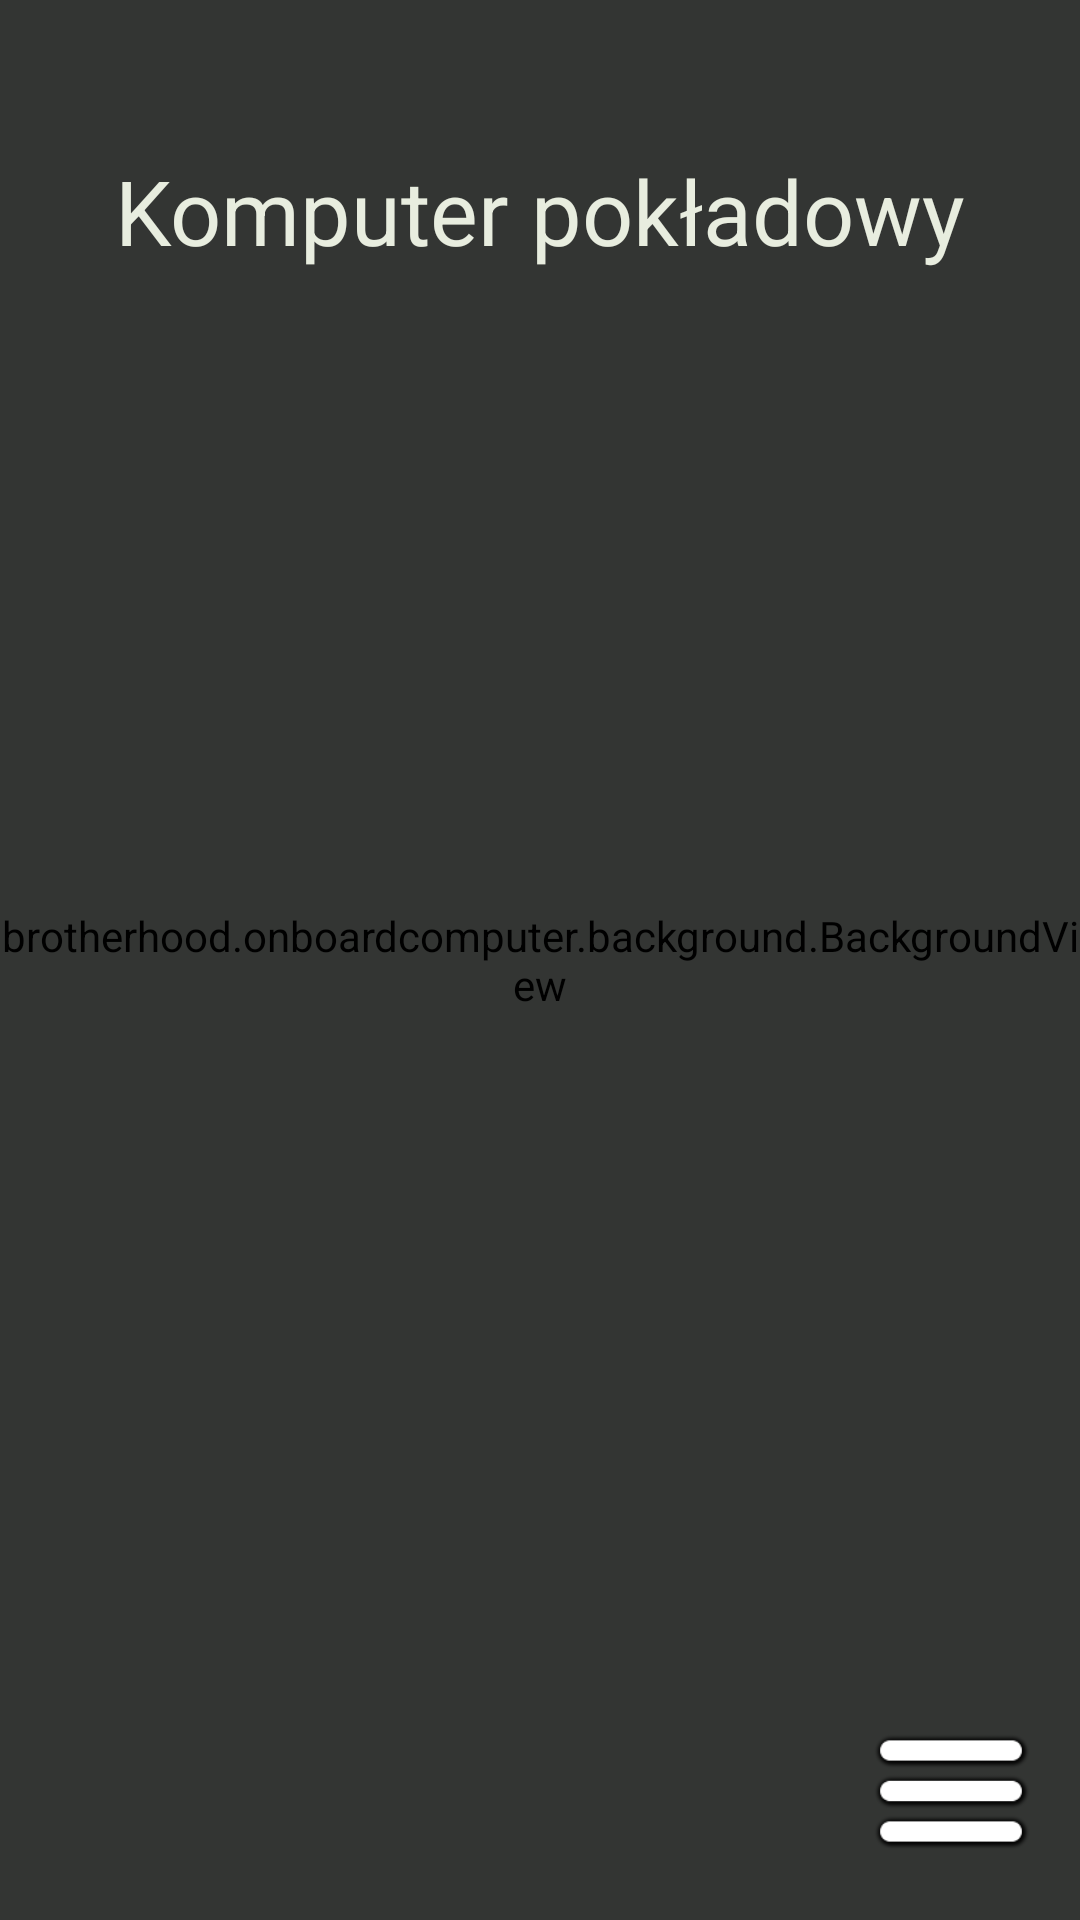

This screen was rendered from an Android layout file. Write that file and the resources it references.
<!-- AndroidManifest.xml: application theme AppTheme -->
<!-- res/layout/activity_menu.xml -->
<?xml version="1.0" encoding="utf-8"?>
<RelativeLayout xmlns:android="http://schemas.android.com/apk/res/android"
    android:layout_width="match_parent"
    android:layout_height="match_parent"
    xmlns:htext="http://schemas.android.com/apk/res-auto"
    android:paddingBottom="@dimen/activity_vertical_margin"
    android:paddingLeft="@dimen/activity_horizontal_margin"
    android:paddingRight="@dimen/activity_horizontal_margin"
    android:paddingTop="@dimen/activity_vertical_margin">


    <brotherhood.onboardcomputer.background.BackgroundView
        android:layout_width="wrap_content"
        android:layout_height="wrap_content"
        android:id="@+id/backgroundView"
        android:layout_alignParentTop="true"
        android:layout_alignParentLeft="true"
        android:layout_alignParentStart="true"
        android:layout_alignParentBottom="true"
        android:layout_alignParentRight="true"
        android:layout_alignParentEnd="true" />

    <View
        android:layout_width="54dp"
        android:layout_height="54dp"
        android:background="@drawable/menu_icon"
        android:id="@+id/centerMenuButton"
        android:layout_alignParentBottom="true"
        android:layout_alignParentRight="true"
        android:layout_alignParentEnd="true"
        android:layout_margin="16dp" />

    <TextView
        android:layout_width="wrap_content"
        android:layout_height="wrap_content"
        android:text="@string/app_name"
        android:id="@+id/title"
        android:layout_alignParentTop="true"
        android:layout_centerHorizontal="true"
        android:layout_marginTop="50dp"
        android:textSize="30sp"
        android:background="@android:color/transparent"
        android:autoText="false" />

</RelativeLayout>
<!-- resources referenced by this layout -->
<resources>
  <dimen name="activity_horizontal_margin">0dp</dimen>
  <dimen name="activity_vertical_margin">0dp</dimen>
  <!-- drawable menu_icon: png bitmap (drawable, 1520 bytes) -->
  <string name="app_name">Komputer pokładowy</string>
  <style name="AppTheme" parent="Theme.AppCompat.Light.NoActionBar">
          
          <item name="android:windowActionBar">false</item>
          <item name="android:windowNoTitle">true</item>
          <item name="android:background">@color/colorPrimary</item>
          <item name="colorPrimary">@color/colorPrimary</item>
          <item name="colorPrimaryDark">@color/colorPrimaryDark</item>
          <item name="colorAccent">@color/colorAccent</item>
          <item name="android:textColor">@color/fontColor</item>
      </style>
  <color name="colorPrimary">#333533</color>
  <color name="colorPrimaryDark">#242423</color>
  <color name="colorAccent">#F5CB5C</color>
  <color name="fontColor">#E8EDDF</color>
</resources>
